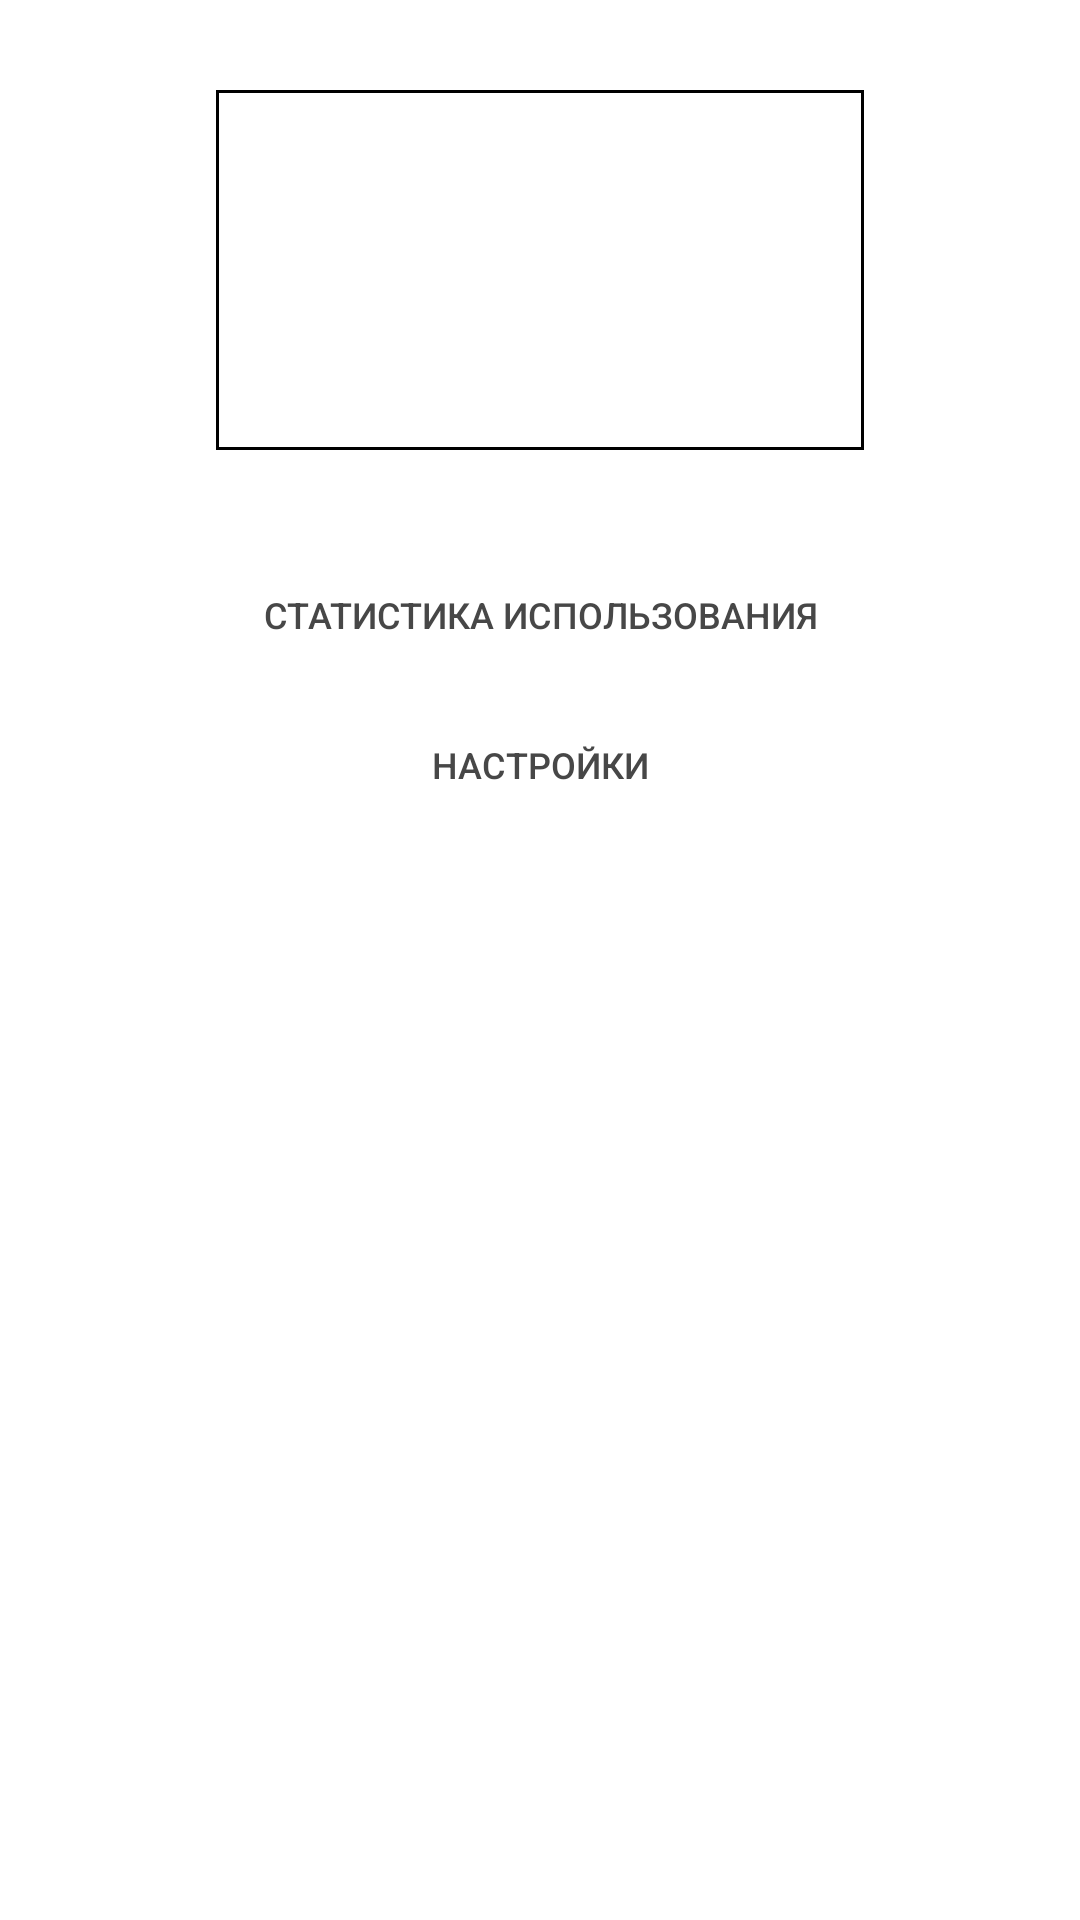

Here is an Android app screen rendered from its layout file. Give the layout XML and the strings, colors and styles it references.
<!-- AndroidManifest.xml: application theme Theme.AppCompat.NoActionBar -->
<!-- res/layout/fragment_menu.xml -->
<LinearLayout xmlns:android="http://schemas.android.com/apk/res/android"
    xmlns:tools="http://schemas.android.com/tools"
    android:layout_width="256dp"
    android:layout_height="match_parent"
    android:orientation="vertical"
    android:background="@color/white"
    android:id="@+id/LL_menu">

    <LinearLayout
        android:layout_width="match_parent"
        android:layout_height="0dp"
        android:layout_marginTop="30sp"
        android:layout_marginBottom="30sp"
        android:layout_weight="3"
        android:orientation="horizontal">

        <View
            android:layout_width="0dp"
            android:layout_height="match_parent"
            android:layout_weight="1"/>

        <ImageView
            android:layout_width="0dp"
            android:layout_height="match_parent"
            android:layout_weight="3"
            android:scaleType="centerCrop"
            android:src="@drawable/border_imageview"
            android:id="@+id/app_photo" />

        <View
            android:layout_width="0dp"
            android:layout_height="match_parent"
            android:layout_weight="1"/>
    </LinearLayout>


    <androidx.appcompat.widget.AppCompatButton
        android:textSize="12sp"
        android:gravity="center"
        android:layout_width="match_parent"
        android:layout_height="0dp"
        android:layout_weight="1"
        android:id="@+id/statistic_btn"
        android:background="@color/prism"
        android:layout_margin="5sp"
        android:text="Статистика использования"
        android:textColor="@color/gray"
        tools:ignore="HardcodedText" />

    <androidx.appcompat.widget.AppCompatButton
        android:textSize="12sp"
        android:gravity="center"
        android:layout_width="match_parent"
        android:layout_height="0dp"
        android:layout_weight="1"
        android:id="@+id/settings_btn"
        android:background="@color/prism"
        android:layout_margin="5sp"
        android:text="Настройки"
        android:textColor="@color/gray"
        tools:ignore="HardcodedText" />


    <RelativeLayout
        android:layout_width="match_parent"
        android:layout_height="0dp"
        android:layout_weight="9"
        android:background="@color/prism"
        android:id="@+id/test"/>
</LinearLayout>
<!-- resources referenced by this layout -->
<resources>
  <color name="gray">#474747</color>
  <color name="prism">#00000000</color>
  <color name="white">#FFFFFFFF</color>
  <!-- drawable border_imageview (drawable) -->
  <?xml version="1.0" encoding="UTF-8"?>
  <shape xmlns:android="http://schemas.android.com/apk/res/android">
      <solid android:color="@color/prism" />
      <stroke android:width="1dp" android:color="#000000" />
      <padding android:left="1dp" android:top="1dp" android:right="1dp"
          android:bottom="1dp" />
  </shape>
</resources>
